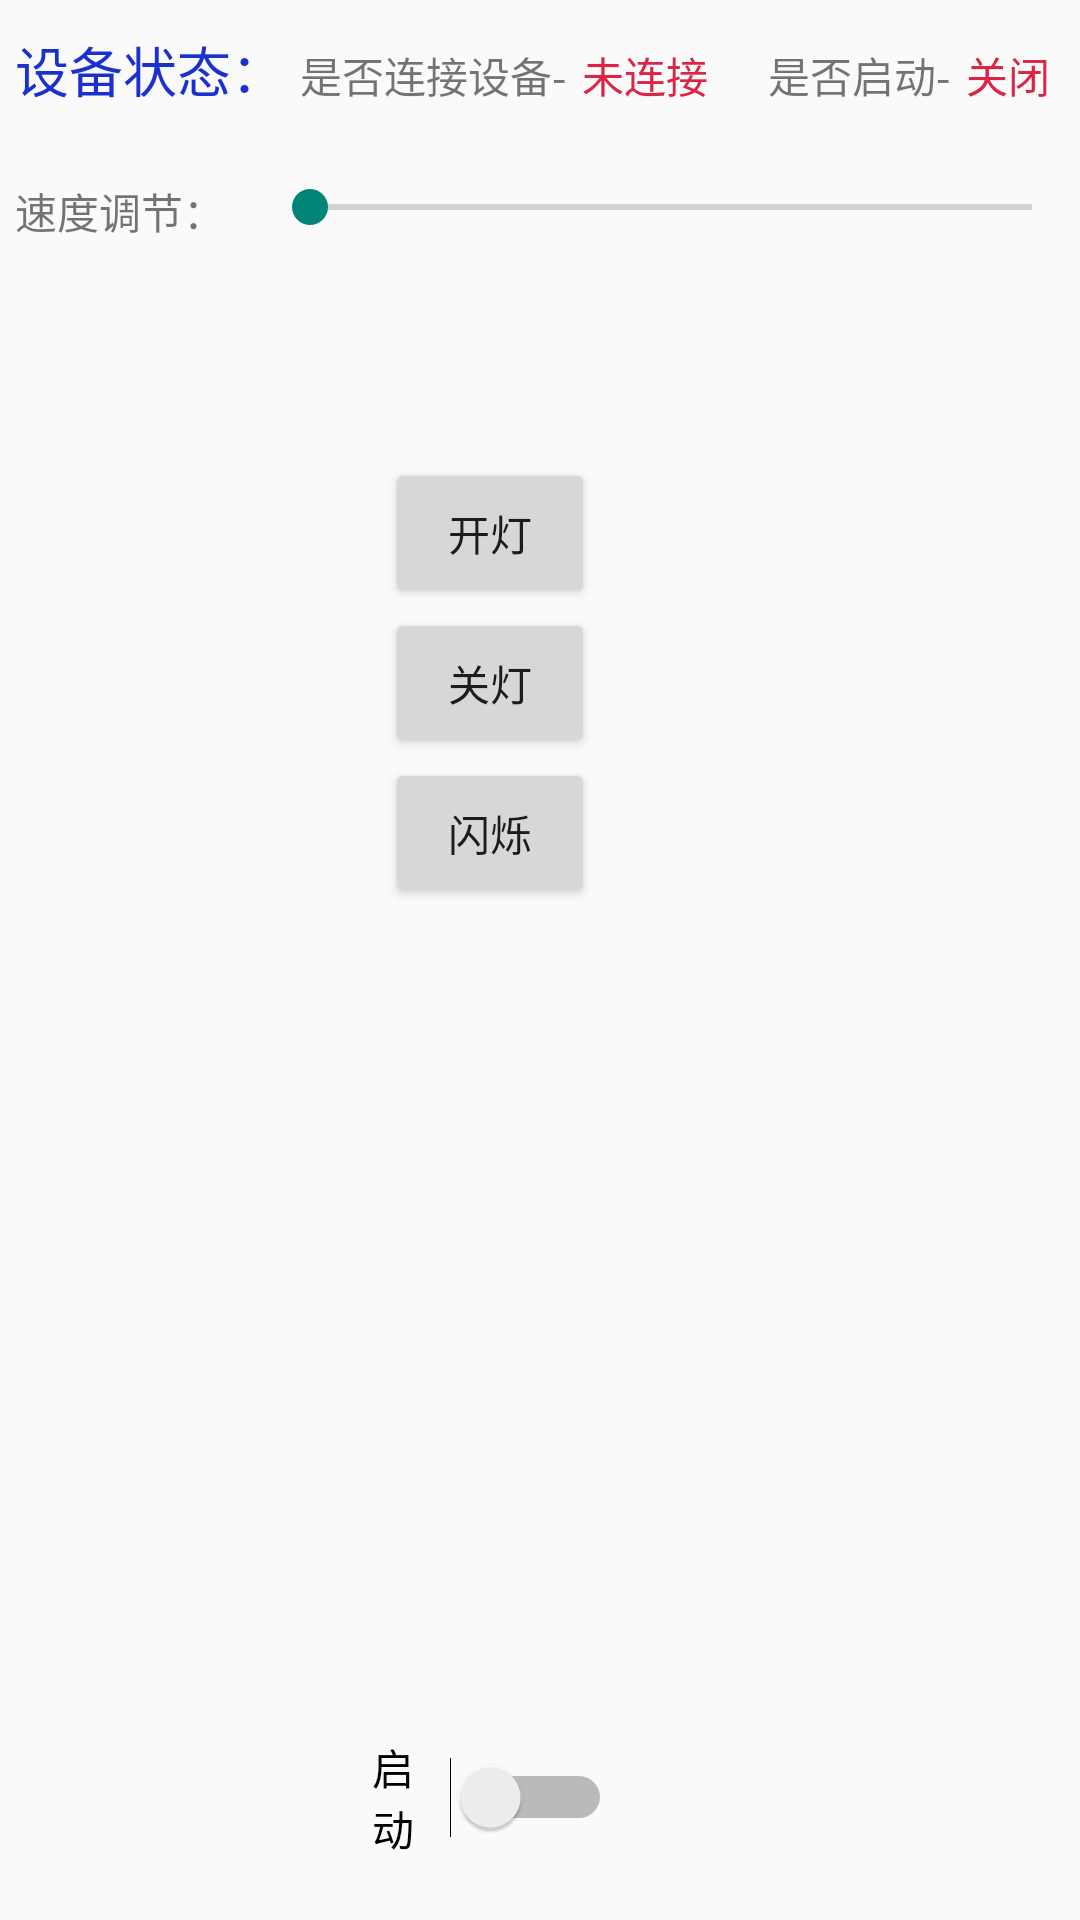

This screen was rendered from an Android layout file. Write that file and the resources it references.
<!-- AndroidManifest.xml: application theme Theme.Fish_ship -->
<!-- res/layout/aaaa.xml -->
<?xml version="1.0" encoding="utf-8"?>
<LinearLayout xmlns:android="http://schemas.android.com/apk/res/android"
    xmlns:app="http://schemas.android.com/apk/res-auto"
    xmlns:tools="http://schemas.android.com/tools"
    android:layout_width="match_parent"
    android:layout_height="match_parent"
    android:orientation="vertical"
    android:gravity="center">

    <androidx.constraintlayout.widget.ConstraintLayout
        android:layout_width="match_parent"
        android:layout_height="match_parent">

        <LinearLayout
            android:layout_width="match_parent"
            android:layout_height="wrap_content"
            android:layout_marginTop="10dp"
            android:orientation="horizontal"
            app:layout_constraintStart_toStartOf="parent"
            app:layout_constraintTop_toTopOf="parent">

            <TextView
                android:id="@+id/title1"
                android:layout_width="wrap_content"
                android:layout_height="wrap_content"
                android:textColor="#1A30CF"
                android:textSize="18dp"
                android:layout_marginStart="5dp"
                android:text="设备状态：" />
            <TextView
                android:id="@+id/title2"
                android:layout_width="wrap_content"
                android:layout_height="wrap_content"
                android:layout_marginStart="5dp"
                android:text="是否连接设备-" />
            <TextView
                android:id="@+id/connect_text"
                android:layout_width="wrap_content"
                android:layout_height="wrap_content"
                android:layout_marginStart="5dp"
                android:textColor="#DC2545"
                android:text="未连接" />

            <TextView
                android:id="@+id/title3"
                android:layout_width="wrap_content"
                android:layout_height="wrap_content"
                android:gravity="left"
                android:layout_marginLeft="20dp"
                android:text="是否启动-" />

            <TextView
                android:id="@+id/on_text"
                android:layout_width="wrap_content"
                android:layout_height="wrap_content"
                android:layout_marginStart="5dp"
                android:text="关闭"
                android:textColor="#DC2545" />

            <TextView
                android:id="@+id/title4"
                android:layout_width="wrap_content"
                android:layout_height="wrap_content"
                android:gravity="left"
                android:layout_marginLeft="30dp"
                android:text="灯光-" />

            <TextView
                android:id="@+id/led_text"
                android:layout_width="wrap_content"
                android:layout_height="wrap_content"
                android:layout_marginStart="5dp"
                android:text="关闭"
                android:textColor="#DC2545" />

            <TextView
                android:id="@+id/title5"
                android:layout_width="wrap_content"
                android:layout_height="wrap_content"
                android:gravity="left"
                android:layout_marginLeft="30dp"
                android:text="左机速度-" />

            <TextView
                android:id="@+id/left_speed_text"
                android:layout_width="wrap_content"
                android:layout_height="wrap_content"
                android:layout_marginStart="5dp"
                android:text="0"
                android:textColor="#DC2545" />

            <TextView
                android:id="@+id/title6"
                android:layout_width="wrap_content"
                android:layout_height="wrap_content"
                android:gravity="left"
                android:layout_marginLeft="30dp"
                android:text="右机速度-" />

            <TextView
                android:id="@+id/right_speed_text"
                android:layout_width="wrap_content"
                android:layout_height="wrap_content"
                android:layout_marginStart="5dp"
                android:text="0"
                android:textColor="#DC2545" />


        </LinearLayout>

        <LinearLayout
            android:id="@+id/linearLayout"
            android:layout_width="match_parent"
            android:layout_height="wrap_content"
            android:layout_marginTop="60dp"
            android:orientation="horizontal"
            app:layout_constraintStart_toStartOf="parent"
            app:layout_constraintTop_toTopOf="parent">

            <TextView
                android:id="@+id/textView"
                android:layout_width="wrap_content"
                android:layout_height="wrap_content"
                android:layout_marginStart="5dp"
                android:text="速度调节：" />

            <SeekBar
                android:id="@+id/seekBar"
                android:layout_width="match_parent"
                android:layout_height="wrap_content"
                android:layout_marginStart="10dp"
                android:max="100"
                android:progress="1" />


        </LinearLayout>

        <ImageButton
            android:id="@+id/button_forward"
            android:layout_width="100dp"
            android:layout_height="100dp"
            android:layout_marginStart="60dp"
            android:layout_marginBottom="40dp"
            android:layout_weight="0.5"
            android:background="@mipmap/btn_1"
            android:rotation="90"
            tools:ignore="TouchTargetSizeCheck,SpeakableTextPresentCheck"
            app:layout_constraintBottom_toBottomOf="parent"
            app:layout_constraintStart_toStartOf="parent" />

        <ImageButton
            android:id="@+id/button_left"
            android:layout_width="100dp"
            android:layout_height="100dp"
            android:layout_marginEnd="20dp"
            android:layout_weight="0.25"
            android:background="@mipmap/btn_1"
            tools:ignore="TouchTargetSizeCheck,SpeakableTextPresentCheck"
            app:layout_constraintBottom_toBottomOf="@+id/button_right"
            app:layout_constraintEnd_toStartOf="@+id/button_right" />

        <ImageButton
            android:id="@+id/button_right"
            android:layout_width="100dp"
            android:layout_height="100dp"
            android:layout_marginEnd="60dp"
            android:layout_marginBottom="40dp"
            android:layout_weight="0.25"
            android:background="@mipmap/btn_1"
            android:rotation="180"
            tools:ignore="TouchTargetSizeCheck,SpeakableTextPresentCheck"
            app:layout_constraintBottom_toBottomOf="parent"
            app:layout_constraintEnd_toEndOf="parent" />

        <Switch
            android:id="@+id/on_switch"
            android:layout_width="80dp"
            android:layout_height="50dp"
            android:layout_marginBottom="16dp"
            android:text="启动"
            app:layout_constraintBottom_toBottomOf="parent"
            app:layout_constraintEnd_toEndOf="parent"
            app:layout_constraintHorizontal_bias="0.443"
            app:layout_constraintStart_toStartOf="parent" />

        <Button
            android:id="@+id/on_led"
            android:layout_width="70dp"
            android:layout_height="50dp"
            android:layout_marginTop="72dp"
            android:text="开灯"
            app:layout_constraintEnd_toEndOf="parent"
            app:layout_constraintHorizontal_bias="0.443"
            app:layout_constraintStart_toStartOf="parent"
            app:layout_constraintTop_toBottomOf="@+id/linearLayout" />

        <Button
            android:id="@+id/off_led"
            android:layout_width="70dp"
            android:layout_height="50dp"
            android:text="关灯"
            app:layout_constraintEnd_toEndOf="parent"
            app:layout_constraintHorizontal_bias="0.443"
            app:layout_constraintStart_toStartOf="parent"
            app:layout_constraintTop_toBottomOf="@+id/on_led" />

        <Button
            android:id="@+id/flash_led"
            android:layout_width="70dp"
            android:layout_height="50dp"
            android:text="闪烁"
            app:layout_constraintEnd_toEndOf="parent"
            app:layout_constraintHorizontal_bias="0.443"
            app:layout_constraintStart_toStartOf="parent"
            app:layout_constraintTop_toBottomOf="@+id/off_led" />
    </androidx.constraintlayout.widget.ConstraintLayout>
</LinearLayout>
<!-- resources referenced by this layout -->
<resources>
  <style name="Theme.Fish_ship" parent="Theme.MaterialComponents.DayNight.NoActionBar.Bridge">
          
          <item name="colorPrimary">@color/purple_500</item>
          <item name="colorPrimaryVariant">@color/purple_700</item>
          <item name="colorOnPrimary">@color/white</item>
          
          <item name="colorSecondary">@color/teal_200</item>
          <item name="colorSecondaryVariant">@color/teal_700</item>
          <item name="colorOnSecondary">@color/black</item>
          
          <item name="android:statusBarColor" tools:targetApi="l">?attr/colorPrimaryVariant</item>
          
      </style>
  <!-- not gathered from this repository: default colours our renderer supplied (Android Studio template values) -->
  <color name="purple_500">#FF6200EE</color>
  <color name="purple_700">#FF3700B3</color>
  <color name="teal_200">#FF03DAC5</color>
  <color name="teal_700">#FF018786</color>
  <color name="black">#FF000000</color>
  <color name="white">#FFFFFFFF</color>
</resources>
